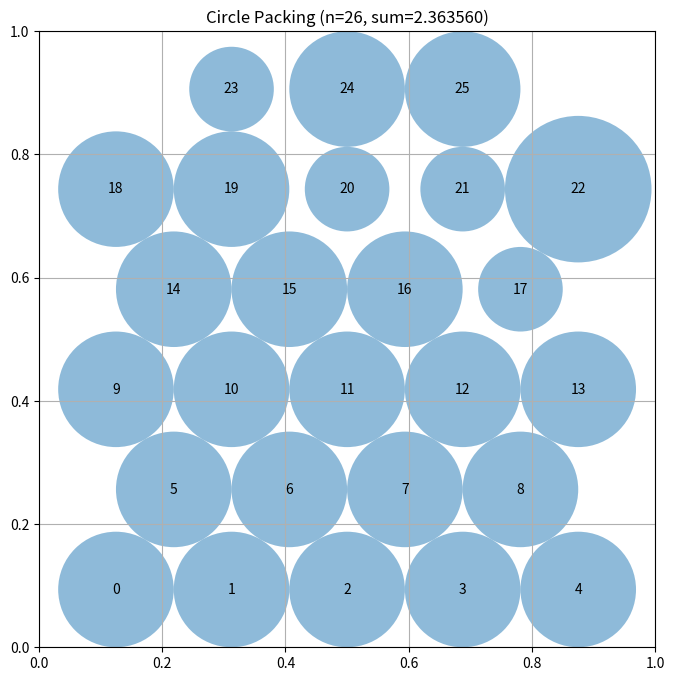

Write Python code to recreate this figure.
# EVOLVE-BLOCK-START
"""Constructor-based circle packing for n=26 circles"""
import numpy as np


def construct_packing():
    """
    Construct a specific arrangement of 26 circles in a unit square
    that attempts to maximize the sum of their radii.

    Returns:
        Tuple of (centers, radii, sum_of_radii)
        centers: np.array of shape (26, 2) with (x, y) coordinates
        radii: np.array of shape (26) with radius of each circle
        sum_of_radii: Sum of all radii
    """
    # Initialize arrays for 26 circles
    n = 26

    def hex_layout(rows, scale=1.0, wide_ends=False):
        """Build a true triangular-lattice layout.

        Row spacing g = s*sqrt(3)/2, column spacing s, margin r = s/2, so
        neighboring rows form equilateral triangles (optimal local geometry).
        s is limited by both the square width (max row count) and height.
        """
        R = len(rows)
        k = np.sqrt(3.0) / 2.0
        s_h = 1.0 / ((R - 1) * k + 1.0)   # height: (R-1)*g + 2r <= 1
        s_w = 1.0 / max(rows)             # width: count*s <= 1
        s = min(s_h, s_w) * scale
        r0 = s / 2.0
        g = s * k
        pts = []
        for ri, count in enumerate(rows):
            y = r0 + ri * g
            if count < 3 and wide_ends:
                # Sparser end rows: spread circles a bit wider for the LP
                sp = min(1.6 * s, (1.0 - s) / max(count - 1, 1))
            else:
                sp = s
            for c in range(count):
                x = 0.5 + (c - (count - 1) / 2.0) * sp
                x = min(max(x, 0.005), 0.995)
                pts.append([x, y])
        return np.array(pts)

    def lp_radii(centers):
        """Exact optimal radii at fixed centers via LP:
        maximize sum(r) s.t. r_i + r_j <= d_ij, r_i <= border distance."""
        radii = compute_max_radii(centers)
        try:
            from scipy.optimize import linprog

            A_ub = []
            b_ub = []
            for i in range(n):
                for j in range(i + 1, n):
                    d = np.sqrt(np.sum((centers[i] - centers[j]) ** 2))
                    if d < 1e-9:
                        continue
                    row = np.zeros(n)
                    row[i] = 1.0
                    row[j] = 1.0
                    A_ub.append(row)
                    b_ub.append(d)
            for i in range(n):
                x, y = centers[i]
                row = np.zeros(n)
                row[i] = 1.0
                A_ub.append(row)
                b_ub.append(min(x, y, 1 - x, 1 - y))
            res = linprog(c=-np.ones(n), A_ub=np.array(A_ub),
                          b_ub=np.array(b_ub), bounds=[(0, None)] * n,
                          method="highs")
            if res.success and np.sum(res.x) > np.sum(radii):
                radii = res.x
        except Exception:
            pass
        return radii

    # Candidate staggered row patterns totaling 26 circles
    candidates = [
        ([5, 4, 5, 4, 5, 3], False),
        ([4, 5, 4, 5, 4, 4], False),
        ([5, 4, 5, 4, 5, 3], True),   # widened sparse end row
        ([4, 5, 4, 5, 4, 4], True),
    ]

    best = None
    for rows, wide in candidates:
        for scale in (0.98, 1.0):
            centers_c = hex_layout(rows, scale=scale, wide_ends=wide)
            radii_c = lp_radii(centers_c)
            total = np.sum(radii_c)
            if best is None or total > best[2]:
                best = (centers_c, radii_c, total)

    centers, radii, sum_radii = best

    # Slack-directed hill-climb: perturb circles preferentially along
    # their direction of maximum available space, with a small random
    # component. Moves are pre-screened with a cheap slack proxy before
    # paying the LP re-solve cost, so the time budget goes further.
    def slack_dirs_and_scores(pts, rads):
        """For each circle, direction of max slack (away from nearest
        blocker: wall or neighbor) and a slack score (how roomy it is)."""
        dirs = np.zeros((n, 2))
        scores = np.zeros(n)
        for i in range(n):
            x, y = pts[i]
            wall_d = np.array([x, y, 1 - x, 1 - y])  # L,R,B,T distances
            wall_dirs = np.array([[-1, 0], [1, 0], [0, -1], [0, 1]])
            # nearest neighbor direction (pointing away from neighbor)
            nd = pts - pts[i]
            dists = np.linalg.norm(nd, axis=1)
            dists[i] = np.inf
            j = int(np.argmin(dists))
            gap_n = dists[j] - rads[i] - rads[j]
            wi = int(np.argmin(wall_d))
            gap_w = wall_d[wi] - rads[i]
            if gap_w < gap_n:
                dirs[i] = wall_dirs[wi]
                scores[i] = gap_w
            else:
                dirs[i] = nd[j] / (dists[j] + 1e-12)
                scores[i] = gap_n
        return dirs, scores

    try:
        import time
        rng = np.random.default_rng(0)
        deadline = time.time() + 1.2
        step = 0.02
        # temperature-based acceptance with reheating
        T0, T_end = 0.01, 1e-4
        T = T0
        decay = 0.995
        reheats = 0
        best_c = centers.copy()
        best_r = radii.copy()
        best_sum = sum_radii
        no_improve = 0
        while time.time() < deadline:
            dirs, scores = slack_dirs_and_scores(centers, radii)
            # Bias selection toward tight circles (they gain most from a move)
            w = np.maximum(-scores, 0.01)
            w = w / w.sum()
            idx = int(rng.choice(n, p=w))
            trial = centers.copy()
            # 70% of the step along the slack direction, 30% random
            trial[idx] += (0.7 * dirs[idx] + 0.3 * rng.normal(size=2)) * step
            trial = np.clip(trial, 0.005, 0.995)
            if np.allclose(trial[idx], centers[idx]):
                continue
            radii_t = lp_radii(trial)
            total_t = np.sum(radii_t)
            # Metropolis acceptance: allow slightly worse moves at high T
            if total_t > sum_radii + 1e-9:
                centers, radii, sum_radii = trial, radii_t, total_t
                step = min(step * 1.15, 0.05)
                no_improve = 0
                if total_t > best_sum + 1e-9:
                    best_c, best_r, best_sum = trial.copy(), radii_t.copy(), total_t
            else:
                no_improve += 1
                if total_t >= sum_radii - T and rng.random() < np.exp((total_t - sum_radii) / max(T, 1e-12)):
                    # accept exploratory worse move
                    centers, radii, sum_radii = trial, radii_t, total_t
                if rng.random() < 0.7:
                    step = max(step * 0.92, 0.002)
                else:
                    step = min(step * 1.4, 0.05)
                # reheat and restart from best after a long dry spell
                if no_improve > 50 and reheats < 2:
                    T = T0
                    reheats += 1
                    no_improve = 0
                    centers, radii, sum_radii = best_c.copy(), best_r.copy(), best_sum
                    step = 0.02
            T = max(T * decay, T_end)
        # never lose the best configuration found
        if best_sum > sum_radii:
            centers, radii, sum_radii = best_c, best_r, best_sum
    except Exception:
        pass

    return centers, radii, sum_radii


def compute_max_radii(centers):
    """
    Compute the maximum possible radii for each circle position
    such that they don't overlap and stay within the unit square.

    Args:
        centers: np.array of shape (n, 2) with (x, y) coordinates

    Returns:
        np.array of shape (n) with radius of each circle
    """
    n = centers.shape[0]
    radii = np.ones(n)

    # First, limit by distance to square borders
    for i in range(n):
        x, y = centers[i]
        # Distance to borders
        radii[i] = min(x, y, 1 - x, 1 - y)

    # Then, limit by distance to other circles
    # Each pair of circles with centers at distance d can have
    # sum of radii at most d to avoid overlap
    for i in range(n):
        for j in range(i + 1, n):
            dist = np.sqrt(np.sum((centers[i] - centers[j]) ** 2))

            # If current radii would cause overlap
            if radii[i] + radii[j] > dist:
                # Scale both radii proportionally
                scale = dist / (radii[i] + radii[j])
                radii[i] *= scale
                radii[j] *= scale

    return radii


# EVOLVE-BLOCK-END


# This part remains fixed (not evolved)
def run_packing():
    """Run the circle packing constructor for n=26"""
    centers, radii, sum_radii = construct_packing()
    return centers, radii, sum_radii


def visualize(centers, radii):
    """
    Visualize the circle packing

    Args:
        centers: np.array of shape (n, 2) with (x, y) coordinates
        radii: np.array of shape (n) with radius of each circle
    """
    import matplotlib.pyplot as plt
    from matplotlib.patches import Circle

    fig, ax = plt.subplots(figsize=(8, 8))

    # Draw unit square
    ax.set_xlim(0, 1)
    ax.set_ylim(0, 1)
    ax.set_aspect("equal")
    ax.grid(True)

    # Draw circles
    for i, (center, radius) in enumerate(zip(centers, radii)):
        circle = Circle(center, radius, alpha=0.5)
        ax.add_patch(circle)
        ax.text(center[0], center[1], str(i), ha="center", va="center")

    plt.title(f"Circle Packing (n={len(centers)}, sum={sum(radii):.6f})")
    plt.show()


if __name__ == "__main__":
    centers, radii, sum_radii = run_packing()
    print(f"Sum of radii: {sum_radii}")
    # AlphaEvolve improved this to 2.635

    # Uncomment to visualize:
    visualize(centers, radii)
